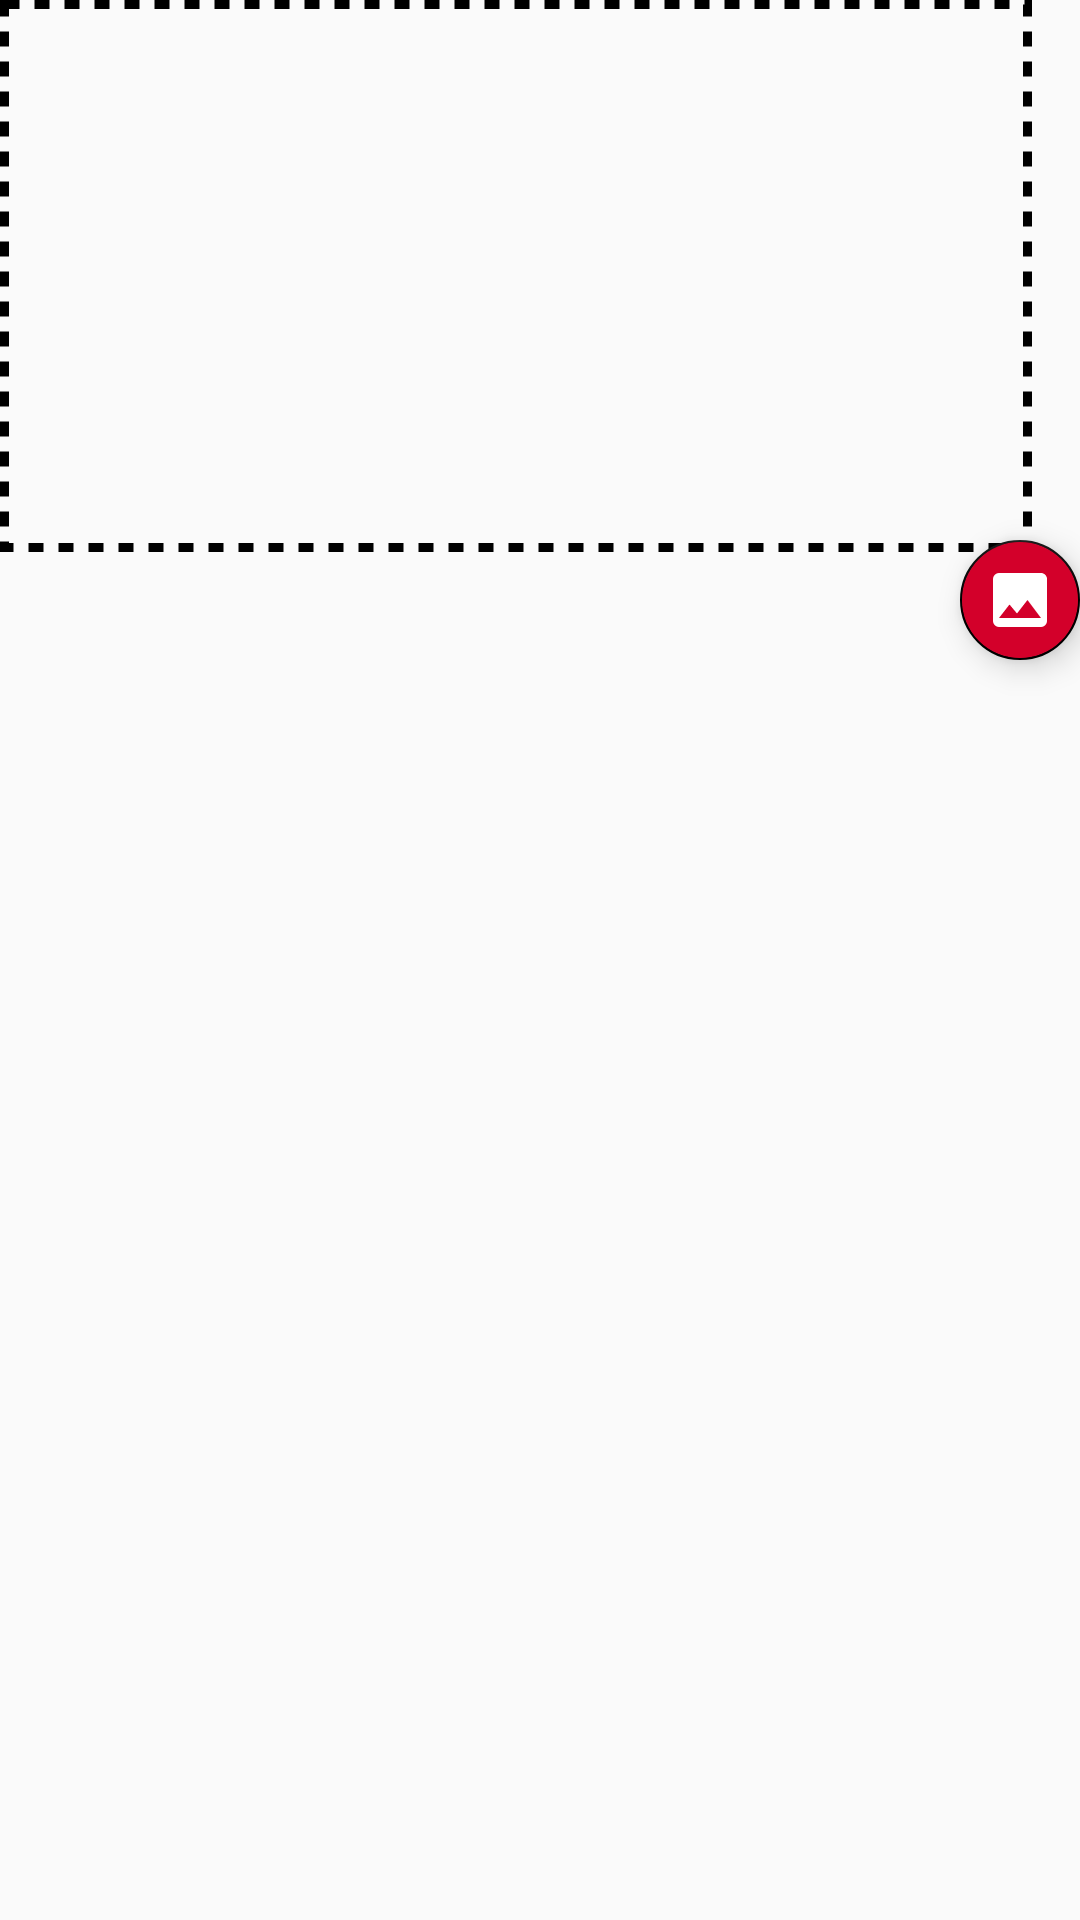

Write the Android layout XML for this screen, with the resource values it uses.
<!-- AndroidManifest.xml: application theme AppTheme -->
<!-- res/layout/fragment_add_image.xml -->
<?xml version="1.0" encoding="utf-8"?>
<layout xmlns:android="http://schemas.android.com/apk/res/android"
    xmlns:app="http://schemas.android.com/apk/res-auto">

    <android.support.design.widget.CoordinatorLayout
        android:layout_width="match_parent"
        android:layout_height="match_parent">

        <ImageView
            android:id="@+id/event_picture"
            android:layout_width="match_parent"
            android:layout_height="200dp"
            android:src="@drawable/dashed_square"
            android:layout_marginRight="@dimen/default_horizontal_margin"
            android:layout_marginEnd="@dimen/default_horizontal_margin"
            android:paddingBottom="@dimen/default_horizontal_margin" />

        <android.support.design.widget.FloatingActionButton
            android:id="@+id/add_picture_button"
            android:layout_width="wrap_content"
            android:layout_height="wrap_content"
            android:backgroundTint="@color/colorPrimary"
            android:src="@drawable/image"
            app:fabSize="mini"
            app:layout_anchor="@id/event_picture"
            app:layout_anchorGravity="bottom|right|end" />

    </android.support.design.widget.CoordinatorLayout>

</layout>
<!-- resources referenced by this layout -->
<resources>
  <color name="colorPrimary">#D3002A</color>
  <dimen name="default_horizontal_margin">16dp</dimen>
  <!-- drawable dashed_square (drawable) -->
  <?xml version="1.0" encoding="utf-8"?>
  <shape xmlns:android="http://schemas.android.com/apk/res/android"
      android:shape="rectangle">
  
      <stroke
          android:color="@color/colorAccent"
          android:dashWidth="5dp"
          android:dashGap="5dp"
          android:width="3dp" />
  
  </shape>
  <!-- drawable image (drawable) -->
  <vector xmlns:android="http://schemas.android.com/apk/res/android"
      android:height="24dp"
      android:width="24dp"
      android:viewportWidth="24"
      android:viewportHeight="24">
      <path
          android:fillColor="#FFF"
          android:pathData="M8.5,13.5L11,16.5L14.5,12L19,18H5M21,19V5C21,3.89 20.1,3 19,3H5A2,2 0 0,0 3,5V19A2,2 0 0,0 5,21H19A2,2 0 0,0 21,19Z" />
  </vector>
  <style name="AppTheme" parent="Theme.AppCompat.Light.DarkActionBar">
          
          <item name="colorPrimary">@color/colorPrimary</item>
          <item name="colorPrimaryDark">@color/colorPrimaryDark</item>
          <item name="colorAccent">@color/colorAccent</item>
      </style>
  <color name="colorAccent">#000000</color>
  <color name="colorPrimaryDark">#900000</color>
</resources>
